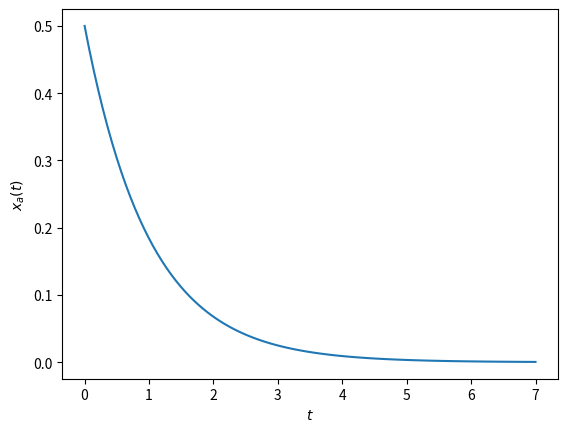

Generate this figure with matplotlib: (Note: this script raises an exception after producing the figure.)
import numpy as np
import matplotlib . pyplot as plt


x_analyt = np . linspace (0 , 7 , 100) #X Achse für analytische Lösung

#Vorgabe:
Alpha_a = 1
Alpha_b = 1
Alpha_c = 1
Alpha_d = 3

h_a = 0.5
h_b = 0.1
h_c = 0.01
h_d = 0.5

x0_a = 0.5
x0_b = 0.5
x0_c = 0.5
x0_d = 3

#L für X-und Y-Achse und die X Achse für Euler's Method
L_a = 7/h_a + 1 # Anzahl Stützstellen
L_b = 7/h_b + 1
L_c = 7/h_c + 1
L_d = 7/h_d + 1

x_a_euler = np.arange(0, 7, h_a) # np . linspace (0, 7, round(L_a))
x_b_euler = np . linspace (0, 7, round(L_b))
x_c_euler = np . linspace (0, 7, round(L_c))
x_d_euler = np . linspace (0, 7, round(L_d))


#3a
     #analytisch
y_a = x0_a* np.exp(-Alpha_a*x_analyt)  #Y_achse

plt . plot (x_analyt , y_a)
plt . xlabel ('$t$') # axis - label
plt . ylabel ('$x_a(t)$') # for both axis



     #euler
Y_a_euler = np.linspace(0, 7, round(L_a)) #Reihe für Y-achse, in der nachher die passenden Werte eingetragen werden
Y_a_euler[0] = x0_a                       #1. Wert der Y-achse

I=1                                       #restliche Werte für Y-Achse   
while I< round(L_a):
    YErgebnis = Y_a_euler[round(I-1)] + h_a* -Alpha_a * Y_a_euler[round(I-1)]
    Y_a_euler[round(I)] = YErgebnis
    I = I + 1


plt . plot (x_a_euler , Y_a_euler)
plt . xlabel ('$t$') # axis - label
plt . ylabel ('$x_a(t)$') # for both axis
plt . show ()





#3b
     #analytisch
y_b = x0_a* np.exp(-Alpha_b*x_analyt)  #Y_achse

plt . plot (x_analyt , y_b)
plt . xlabel ('$t$') # axis - label
plt . ylabel ('$x_b(t)$') # for both axis



     #euler
Y_b_euler = np.linspace(0, 7, round(L_b)) #Reihe für Y-achse, in der nachher die passenden Werte eingetragen werden
Y_b_euler[0] = x0_b                       #1. Wert der Y-achse

I=1
while I< round(L_b):
    YErgebnis = Y_b_euler[round(I-1)] + h_b* -Alpha_b * Y_b_euler[round(I-1)]
    Y_b_euler[round(I)] = YErgebnis
    I = I + 1


plt . plot (x_b_euler , Y_b_euler)
plt . xlabel ('$t$') # axis - label
plt . ylabel ('$x_b(t)$') # for both axis
plt . show ()



#3c
     #analytisch
y_c = x0_c* np.exp(-Alpha_c*x_analyt)  #Y_achse

plt . plot (x_analyt , y_c)
plt . xlabel ('$t$') # axis - label
plt . ylabel ('$x_b(t)$') # for both axis



     #euler
Y_c_euler = np.linspace(0, 7, round(L_c)) #Reihe für Y-achse, in der nachher die passenden Werte eingetragen werden
Y_c_euler[0] = x0_c                       #1. Wert der Y-achse

I=1
while I< round(L_c):
    YErgebnis = Y_c_euler[round(I-1)] + h_c* -Alpha_c * Y_c_euler[round(I-1)]
    Y_c_euler[round(I)] = YErgebnis
    I = I + 1


plt . plot (x_c_euler , Y_c_euler)
plt . xlabel ('$t$') # axis - label
plt . ylabel ('$x_c(t)$') # for both axis
plt . show ()




#3d
     #analytisch
y_d = x0_d* np.exp(-Alpha_d*x_analyt)  #Y_achse

plt . plot (x_analyt , y_d)
plt . xlabel ('$t$') # axis - label
plt . ylabel ('$x_d(t)$') # for both axis



     #euler
Y_d_euler = np.linspace(0, 7, round(L_d)) #Reihe für Y-achse, in der nachher die passenden Werte eingetragen werden
Y_d_euler[0] = x0_d                       #1. Wert der Y-achse

I=1
while I< round(L_d):
    YErgebnis = Y_d_euler[round(I-1)] + h_d* -Alpha_d * Y_d_euler[round(I-1)]
    Y_d_euler[round(I)] = YErgebnis
    I = I + 1


plt . plot (x_d_euler , Y_d_euler)
plt . xlabel ('$t$') # axis - label
plt . ylabel ('$x_d(t)$') # for both axis
plt . show ()




